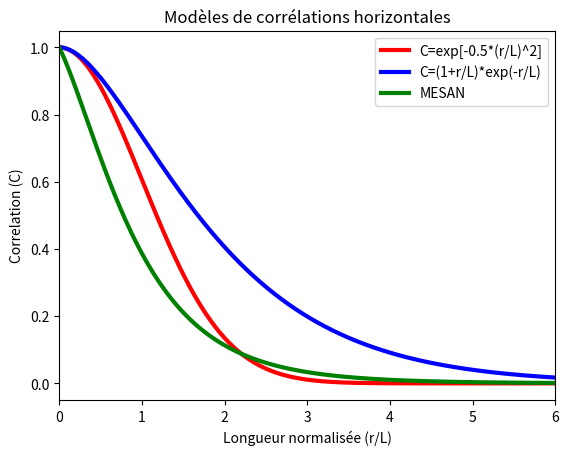

Recreate this plot in Python. (Note: this script raises an exception after producing the figure.)
import numpy as np
import matplotlib.pyplot as plt
L = 1000
N = 6
x=np.arange(0,N*(L+1),2)
x1 = x/L
y1 = np.exp(-0.5*x1**2)
y2 = (1.0 + x1)*np.exp(-x1) 
L2 = 1.5*L
y3 = 0.5*(np.exp(-x1) + (1 + 2*x1)*np.exp(-2*x1)) #np.exp(-0.5*(x/L2)**2)
plt.plot(x1,y1,linewidth=3,color='red',label='C=exp[-0.5*(r/L)^2]')
plt.plot(x1,y2,linewidth=3,color='blue',label='C=(1+r/L)*exp(-r/L)')
plt.plot(x1,y3,linewidth=3,color='green',label='MESAN')
plt.title ('Modèles de corrélations horizontales')
plt.xlabel('Longueur normalisée (r/L)')
plt.ylabel('Correlation (C)')
plt.xlim(0,N)
plt.legend(loc='best')
plt.savefig('../PLOTS/correl3.png')
plt.show()
